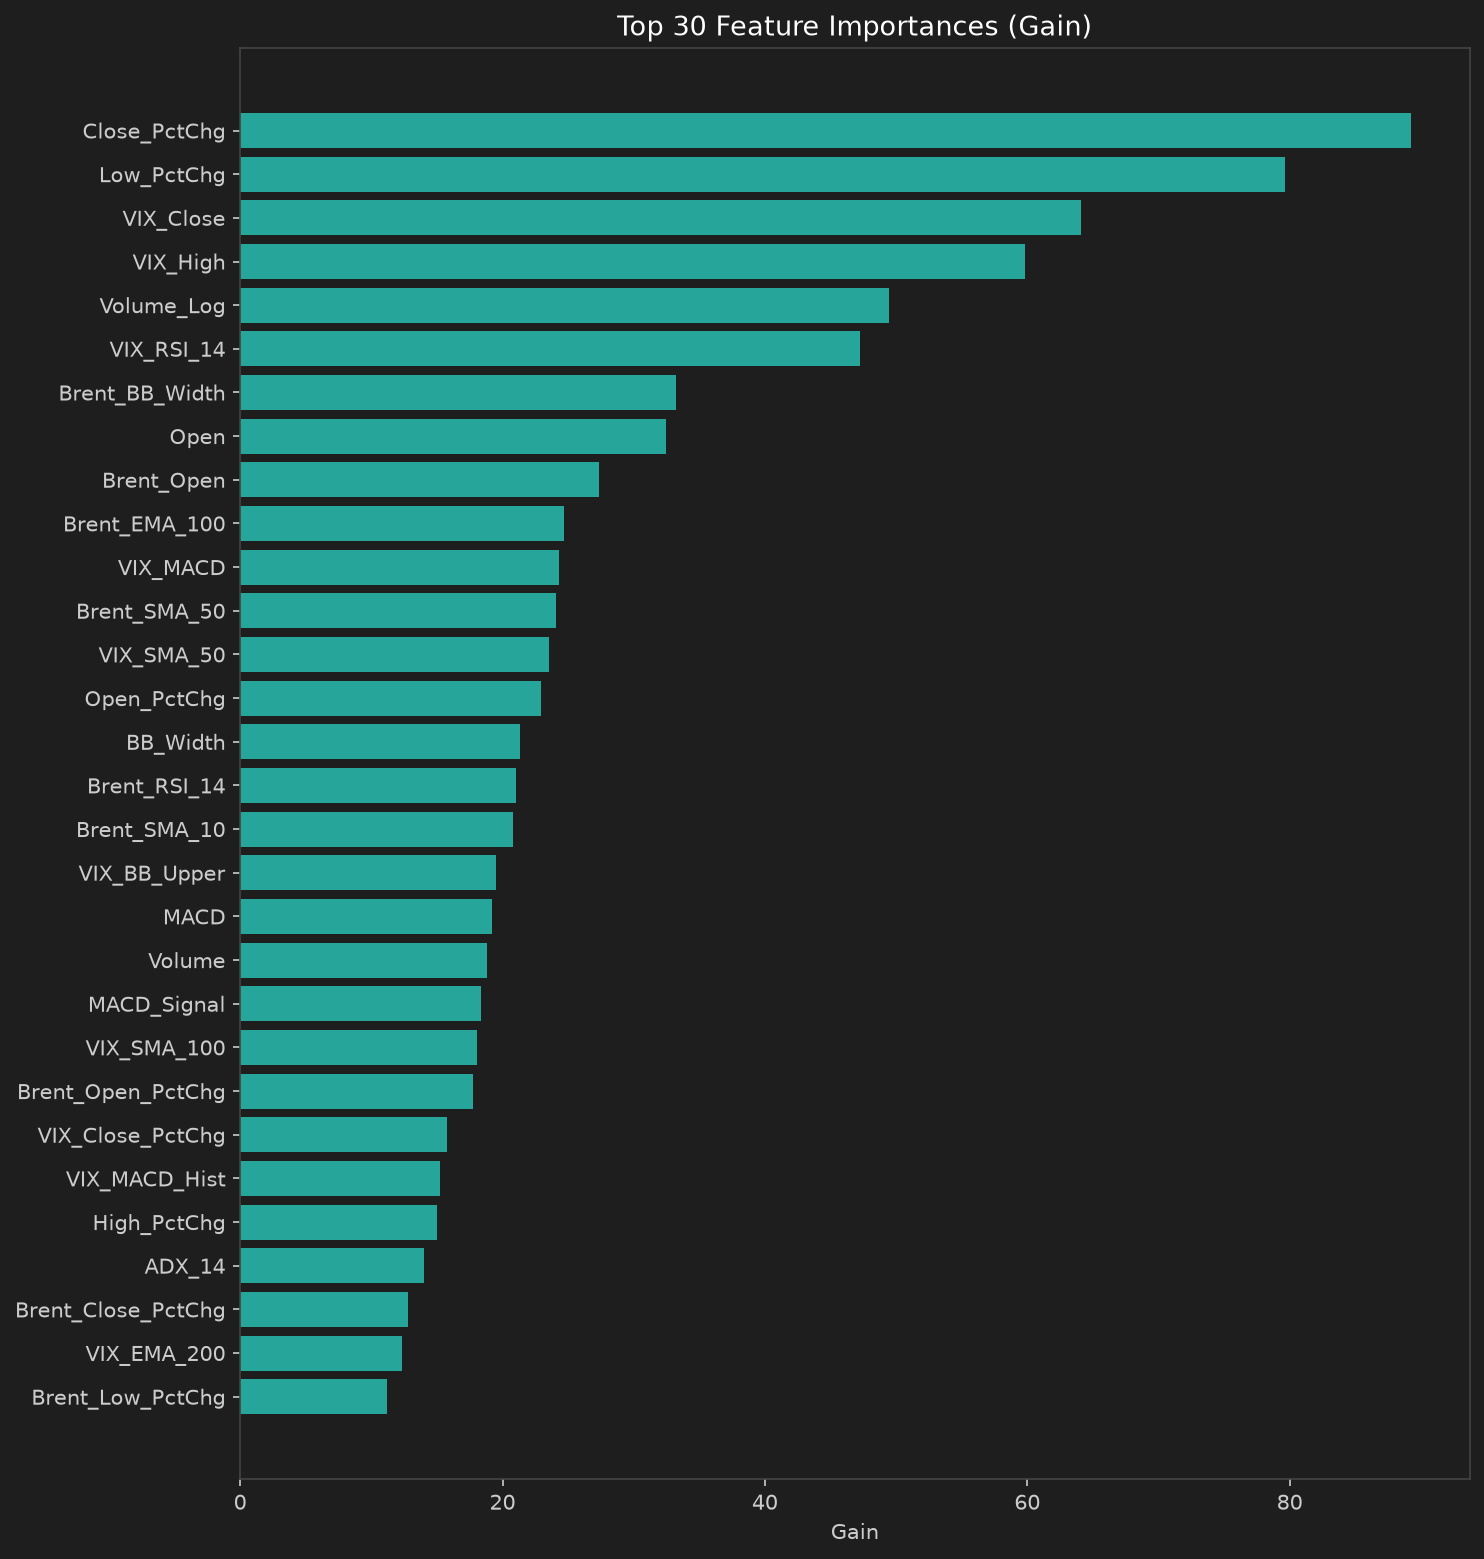

The file beside this chart, header and first rows:
feature, gain
Close_PctChg, 89.25
Low_PctChg, 79.65
VIX_Close, 64.12
VIX_High, 59.84
Volume_Log, 49.45
VIX_RSI_14, 47.21
Brent_BB_Width, 33.24
Open, 32.5
Brent_Open, 27.33
Brent_EMA_100, 24.69
VIX_MACD, 24.31
Brent_SMA_50, 24.04
VIX_SMA_50, 23.52
Open_PctChg, 22.94
BB_Width, 21.31
Brent_RSI_14, 21.04
Brent_SMA_10, 20.82
VIX_BB_Upper, 19.54
MACD, 19.21
Volume, 18.83
MACD_Signal, 18.34
VIX_SMA_100, 18.04
Brent_Open_PctChg, 17.74
VIX_Close_PctChg, 15.76
VIX_MACD_Hist, 15.21
High_PctChg, 14.99
ADX_14, 14.02
Brent_Close_PctChg, 12.82
VIX_EMA_200, 12.36
Brent_Low_PctChg, 11.18
VIX_Open_PctChg, 9.579
Brent_MACD_Hist, 9.073
Brent_BB_Upper, 8.462
VIX_BB_Lower, 8.439
Low, 8.437
Brent_High_PctChg, 8.312
VIX_BB_Width, 6.278
Brent_DI_Minus_14, 4.092
VIX_DI_Plus_14, 3.852
DI_Plus_14, 2.935
VIX_Low_PctChg, 1.84
